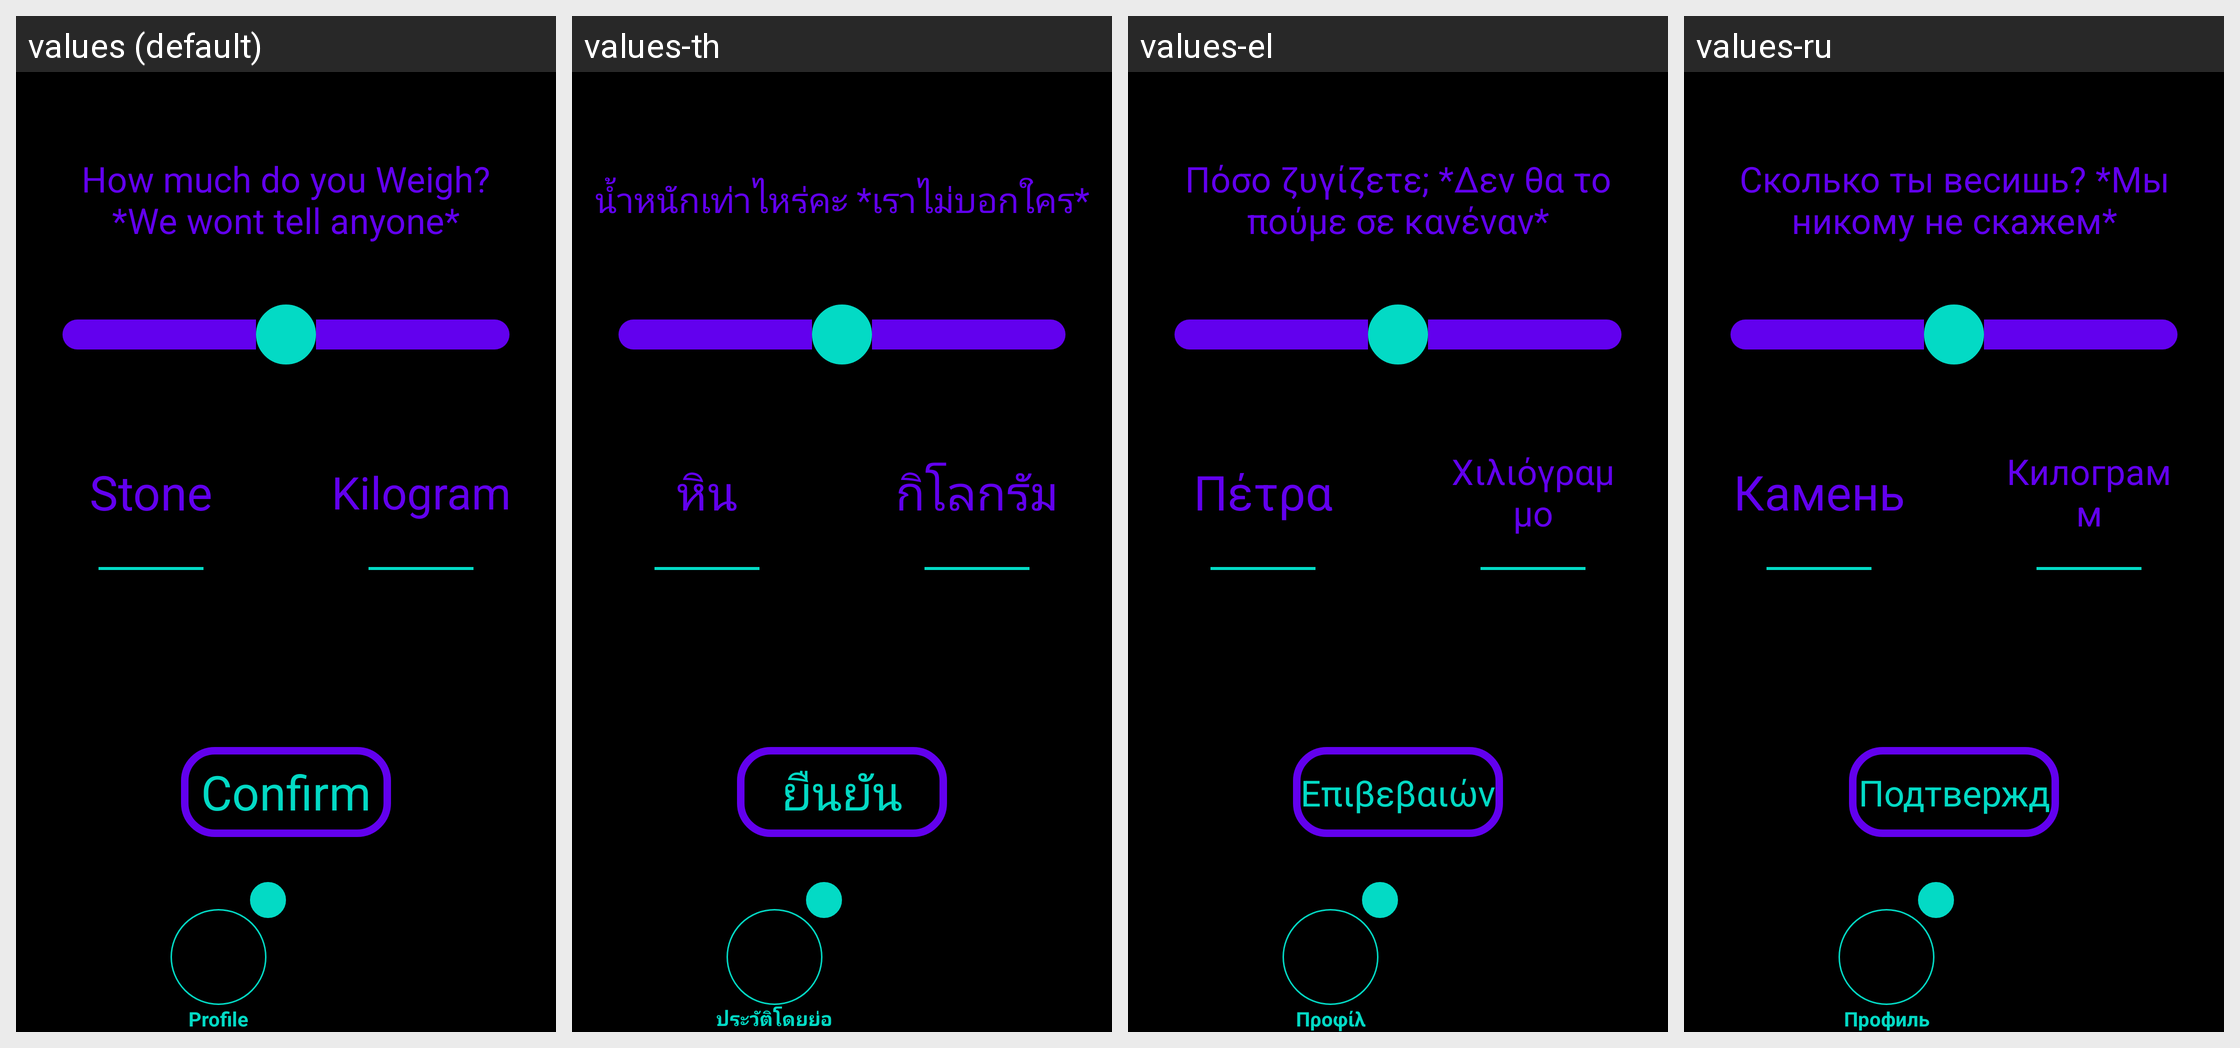

The same Android screen rendered under several of its app's locales, left to right. List the strings drawn on it with the default value and each locale's translation.
Android screen res/layout/activity_profile_weight.xml rendered under 4 locales, left to right: values (default), values-th, values-el, values-ru. Device: Nexus 5 (rendered at 1080×1920; each locale shown at half size, 540×960, under a caption strip naming it); theme Theme.Amore.
Other locales in the repository, not shown: values-af, values-ar, values-be, values-bg, values-bn, values-ca, values-cs, values-cy, values-da, values-de, values-en, values-eo, values-es, values-et, values-fa, values-fi, values-fr, values-ga, values-gl, values-gu, values-hi, values-hr, values-ht, values-hu, values-in, values-is, values-it, values-iw, values-ja, values-ka, values-kn, values-ko, values-lt, values-lv, values-mk, values-mr, values-ms, values-mt, values-nl, values-no, values-pl, values-pt, values-ro, values-sk, values-sl, values-sq, values-sv, values-sw, values-ta, values-te, values-tr, values-uk, values-ur, values-vi, values-zh.
Strings drawn on this screen, with the default value and each locale's value (text and hints the layout hard-codes, and strings that could not be matched under every locale, appear in the picture but are not listed):

profile_bmi_question
  values: How much do you Weigh?
      *We wont tell anyone*
  values-th: น้ำหนักเท่าไหร่คะ *เราไม่บอกใคร*
  values-el: Πόσο ζυγίζετε; *Δεν θα το πούμε σε κανέναν*
  values-ru: Сколько ты весишь? *Мы никому не скажем*

stone
  values: Stone
  values-th: หิน
  values-el: Πέτρα
  values-ru: Камень

kilogram
  values: Kilogram
  values-th: กิโลกรัม
  values-el: Χιλιόγραμμο
  values-ru: Килограмм

confirm
  values: Confirm
  values-th: ยืนยัน
  values-el: Επιβεβαιώνω
  values-ru: Подтверждать

profile
  values: Profile
  values-th: ประวัติโดยย่อ
  values-el: Προφίλ
  values-ru: Профиль
